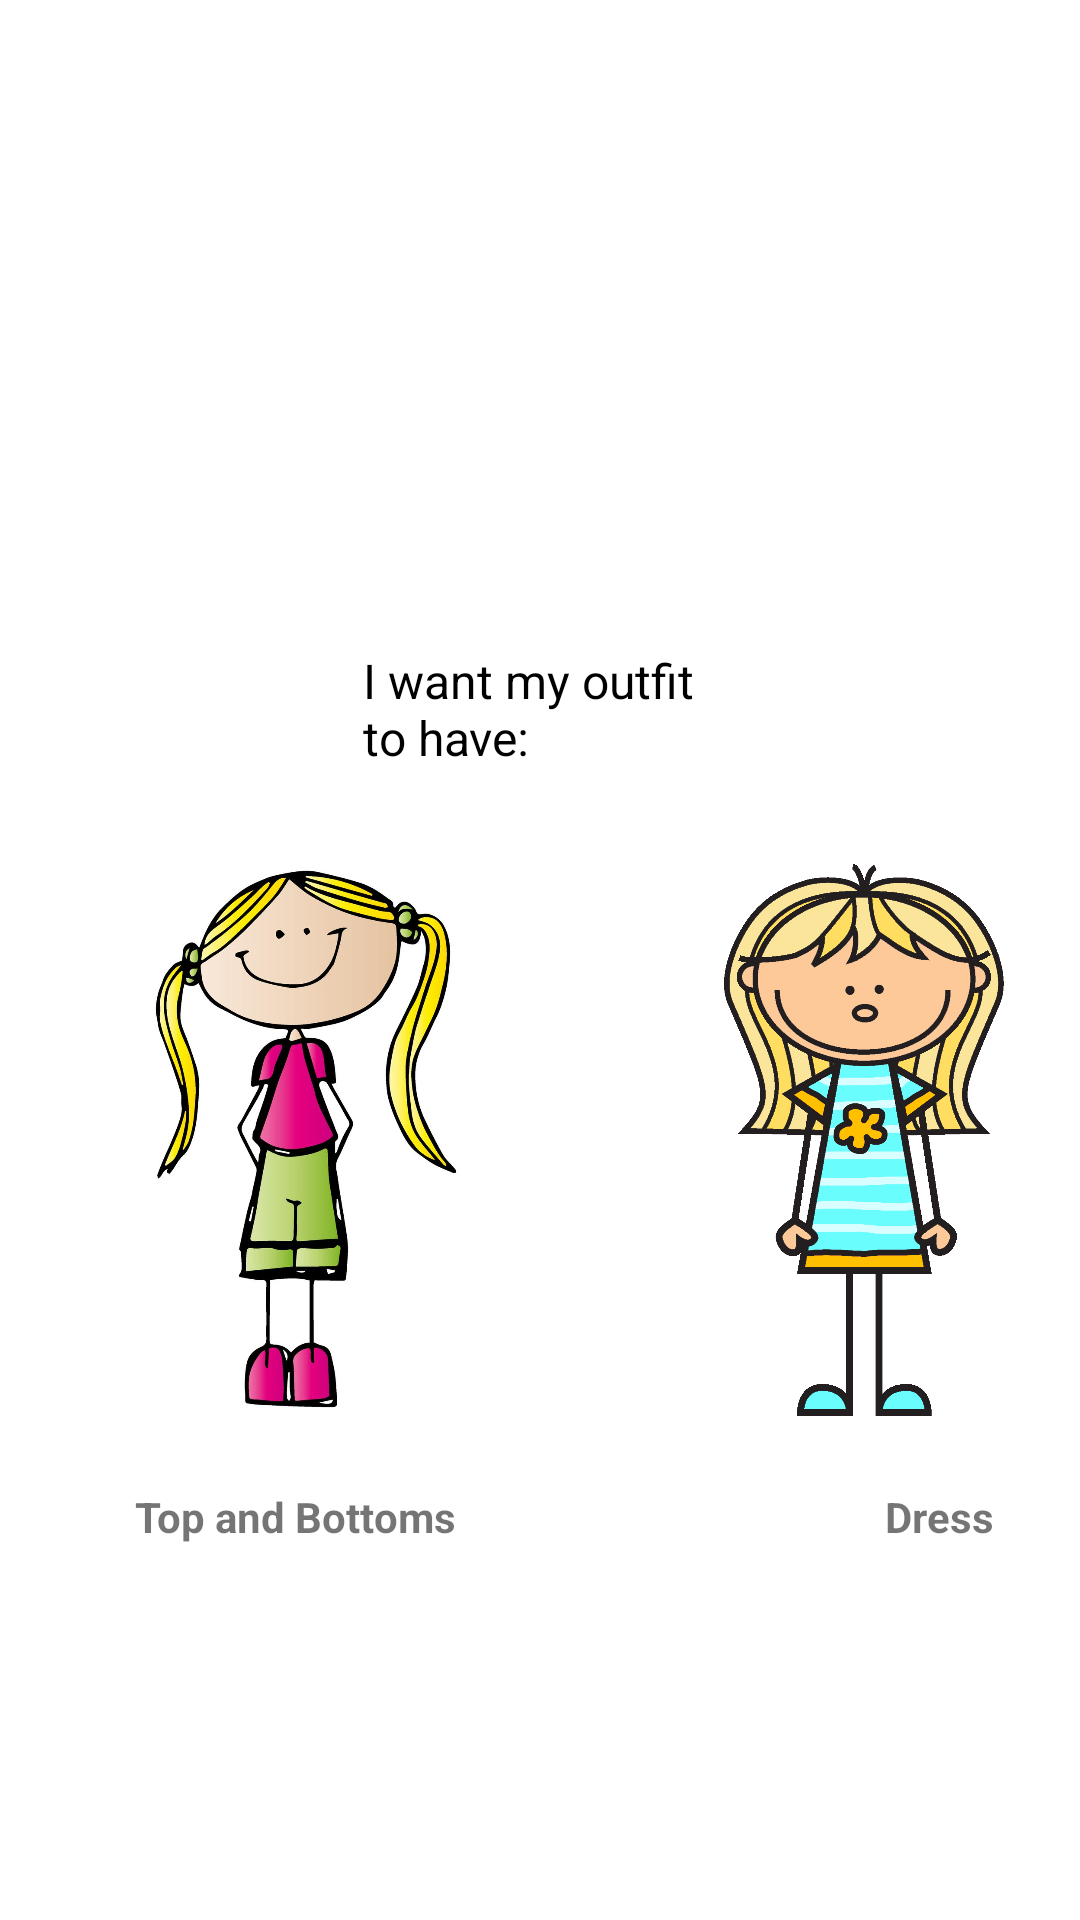

Layout XML and referenced resources for this Android screen:
<!-- AndroidManifest.xml: application theme Theme.StyleMeUp -->
<!-- res/layout/female_outfit.xml -->
<RelativeLayout xmlns:android="http://schemas.android.com/apk/res/android"
    android:layout_width="match_parent"
    android:layout_height="wrap_content">

    <TextView
        android:id="@+id/textView"
        android:layout_width="match_parent"
        android:layout_height="wrap_content"
        android:text="I want my outfit to have:"
        android:layout_marginTop="200dp"
        android:layout_marginLeft="210dp"
        android:textSize="16sp"
        android:textColor="#000000"
        android:padding="16dp"
        android:layout_alignParentTop="true"
        android:layout_centerHorizontal="true" />

    <ImageView
        android:id="@+id/imageView1"
        android:layout_width="200dp"
        android:layout_height="200dp"
        android:src="@drawable/topbottom"
        android:clickable="true"
        android:layout_marginTop="280dp"
        android:padding="8dp"
        android:layout_alignParentLeft="true" />

    <TextView
        android:id="@+id/textView1"
        android:layout_width="wrap_content"
        android:layout_height="wrap_content"
        android:layout_below="@id/imageView1"
        android:layout_marginTop="16dp"
        android:text="Top and Bottoms"
        android:layout_marginLeft="45dp"
        android:textStyle="bold"/>

    <ImageView
        android:id="@+id/imageView2"
        android:layout_width="200dp"
        android:layout_height="200dp"
        android:src="@drawable/dress"
        android:clickable="true"
        android:padding="8dp"
        android:layout_marginTop="280dp"
        android:layout_toRightOf="@id/imageView1"
        android:layout_marginStart="16dp" />

    <TextView
        android:id="@+id/textView2"
        android:layout_width="wrap_content"
        android:layout_height="wrap_content"
        android:layout_below="@id/imageView2"
        android:layout_marginTop="16dp"
        android:layout_marginLeft="295dp"
        android:text="Dress"
        android:textStyle="bold"/>

</RelativeLayout>
<!-- resources referenced by this layout -->
<resources>
  <!-- drawable dress: png bitmap (drawable, 76003 bytes) -->
  <!-- drawable topbottom: png bitmap (drawable, 538436 bytes) -->
  <style name="Theme.StyleMeUp" parent="Theme.MaterialComponents.DayNight.DarkActionBar">
          
          <item name="colorPrimary">#f1ded9</item>
          <item name="colorPrimaryVariant">#f1ded9</item>
          <item name="colorOnPrimary">@color/black</item>
          
          <item name="colorSecondary">@color/teal_200</item>
          <item name="colorSecondaryVariant">@color/teal_700</item>
          <item name="colorOnSecondary">@color/black</item>
          
          <item name="android:statusBarColor" tools:targetApi="l">?attr/colorPrimaryVariant</item>
          
      </style>
  <color name="black">#FF000000</color>
  <color name="teal_200">#FF03DAC5</color>
  <color name="teal_700">#FF018786</color>
</resources>
